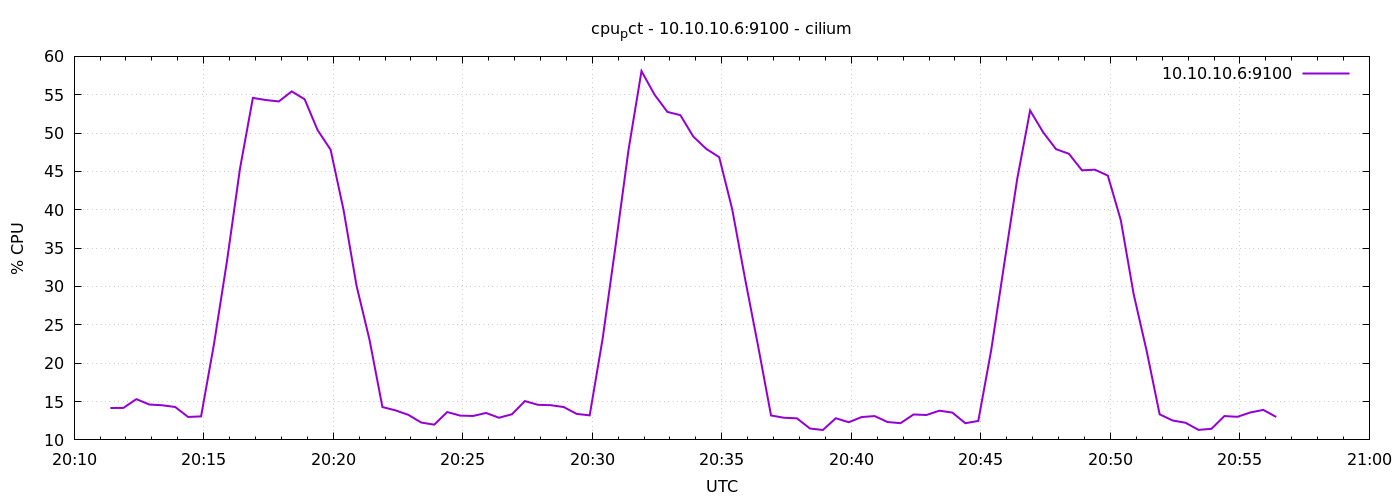

Source data for this figure (header and first rows):
1778011884	14.161904761904665
1778011914	14.17
1778011944	15.31
1778011974	14.61
1778012004	14.51
1778012034	14.29
1778012064	12.99
1778012094	13.07
1778012124	22.52
1778012154	33.3
1778012184	45.32
1778012214	54.58
1778012244	54.31
1778012274	54.12
1778012304	55.44
1778012334	54.4
1778012364	50.37
1778012394	47.83
1778012424	39.98
1778012454	30.11
1778012484	23.08
1778012514	14.28
1778012544	13.86
1778012574	13.27
1778012604	12.26
1778012634	11.99
1778012664	13.63
1778012694	13.17
1778012724	13.12
1778012754	13.51
1778012784	12.89
1778012814	13.34
1778012844	15.06
1778012874	14.58
1778012904	14.52
1778012934	14.28
1778012964	13.39
1778012994	13.2
1778013024	23.2
1778013054	35.32
1778013084	47.83
1778013114	58.09
1778013144	55.02
1778013174	52.76
1778013204	52.34
1778013234	49.54
1778013264	47.94
1778013294	46.86
1778013324	40.09
1778013354	30.97
1778013384	22.26
1778013414	13.19
1778013444	12.89
1778013474	12.81
1778013504	11.49
1778013534	11.29
1778013564	12.82
1778013594	12.3
1778013624	12.98
1778013654	13.1
1778013684	12.33
... 30 more rows
